Run: headless pygame with SDL's dummy video driver; simulated clock (each Clock.tick advances the game by its frame time, no real sleeping); random seed 0; keys injected as events and as key.get_pressed() state; mouse plan: one left click at the window centre at the start of phase 2, then a move to the lower-right quarter at the start of phase 3.
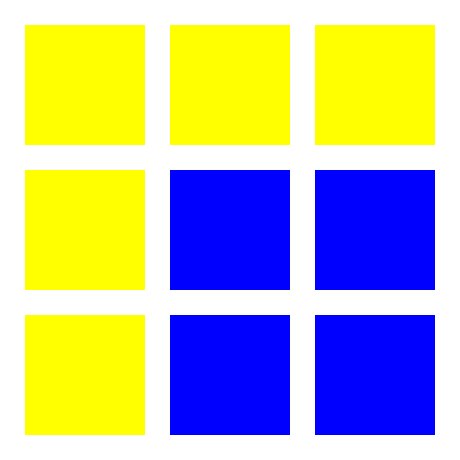
Frame 1 of 4 · flips 1–60 · no input
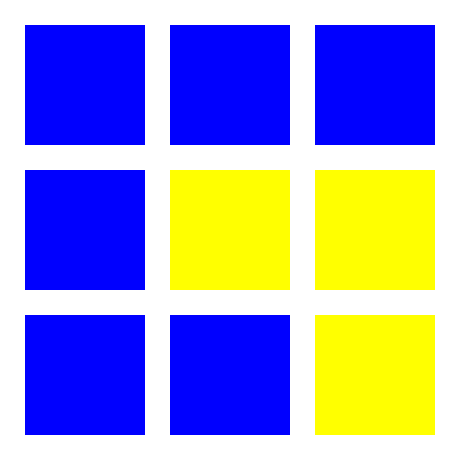
Frame 2 of 4 · flips 61–180 · clicked the window centre · tapped SPACE, RETURN · held RIGHT (→), D
Frame 3 of 4 · flips 181–300 · moved the mouse to the lower-right quarter · held DOWN (↓), S · screen unchanged from frame 2, image omitted
Frame 4 of 4 · flips 301–420 · held LEFT (←), A, UP (↑), W · screen unchanged from frame 3, image omitted

The pygame program that drew these frames:

import pygame
import random

NODE_NUMBER = 3
NODE_SIZE = 120
NODE_SPACING = 25
BLOCK_SIZE = NODE_SIZE + NODE_SPACING
SCREEN_SIZE = NODE_NUMBER  * BLOCK_SIZE + NODE_SPACING

class LightsGrid:
    def generateNeighborRules(self):
        for x in range(self.size):
            for y in range(self.size):
                for neighborX in range(x-1, x+2):
                    for neighborY in range(y-1, y+2):
                        if 0 <= neighborX < self.size and 0 <= neighborY < self.size:
                            if (x == neighborX and y == neighborY) or random.random() >= 0.5:
                                self.neighborRules[y][x].append( (neighborX, neighborY) )

    def generateGrid(self):
        numMoves = random.randint(1, self.size**2)
        bulbs = []
        for x in range(self.size):
            bulbs.extend( [(x, y) for y in range(self.size)] )
        moves = random.sample(bulbs, numMoves)
        print('numMoves', numMoves, 'moves:', moves)
        for move in moves:
            self.toggleAt(move)
    def __init__(self, size: int):
        self.size = size
        self.grid = [[True for x in range(size)] for y in range(size)]
        self.neighborRules = [[[] for x in range(size)] for y in range(size)]
        self.generateNeighborRules()
        self.generateGrid()
        
    def drawGrid(self, display):
        for y, row in enumerate(self.grid):
            for x, node in enumerate(row):
                color = (255, 255, 0) if node else (0, 0, 255)
                pygame.draw.rect(display, color, (x * BLOCK_SIZE + NODE_SPACING, y * BLOCK_SIZE + NODE_SPACING, NODE_SIZE, NODE_SIZE))
    def toggleAt(self, pos):
        for x, y in self.neighborRules[pos[1]][pos[0]]:
            self.grid[y][x] = not self.grid[y][x]
    def click(self, pos):
        clicked = pos[0] // BLOCK_SIZE, pos[1] // BLOCK_SIZE
        remaining = pos[0] % BLOCK_SIZE, pos[1] % BLOCK_SIZE
        if (remaining[0] >= NODE_SPACING) and (remaining[1] >= NODE_SPACING):
            if (clicked[0] < self.size and clicked[1] < self.size):
                self.toggleAt(clicked)

def main():
    display = pygame.display.set_mode((SCREEN_SIZE, SCREEN_SIZE))
    pygame.display.set_caption('Lights Out')
    grid = LightsGrid(NODE_NUMBER)
    clock = pygame.time.Clock()

    running = True
    while running:
        for event in pygame.event.get():
            if event.type == pygame.QUIT:
                running = False
            if event.type == pygame.MOUSEBUTTONDOWN:
                pos = event.pos
                grid.click(pos)
        display.fill((255, 255, 255))
        grid.drawGrid(display)
        pygame.display.update()
        clock.tick(30)
    pygame.quit()

if __name__ == '__main__':
    main()
